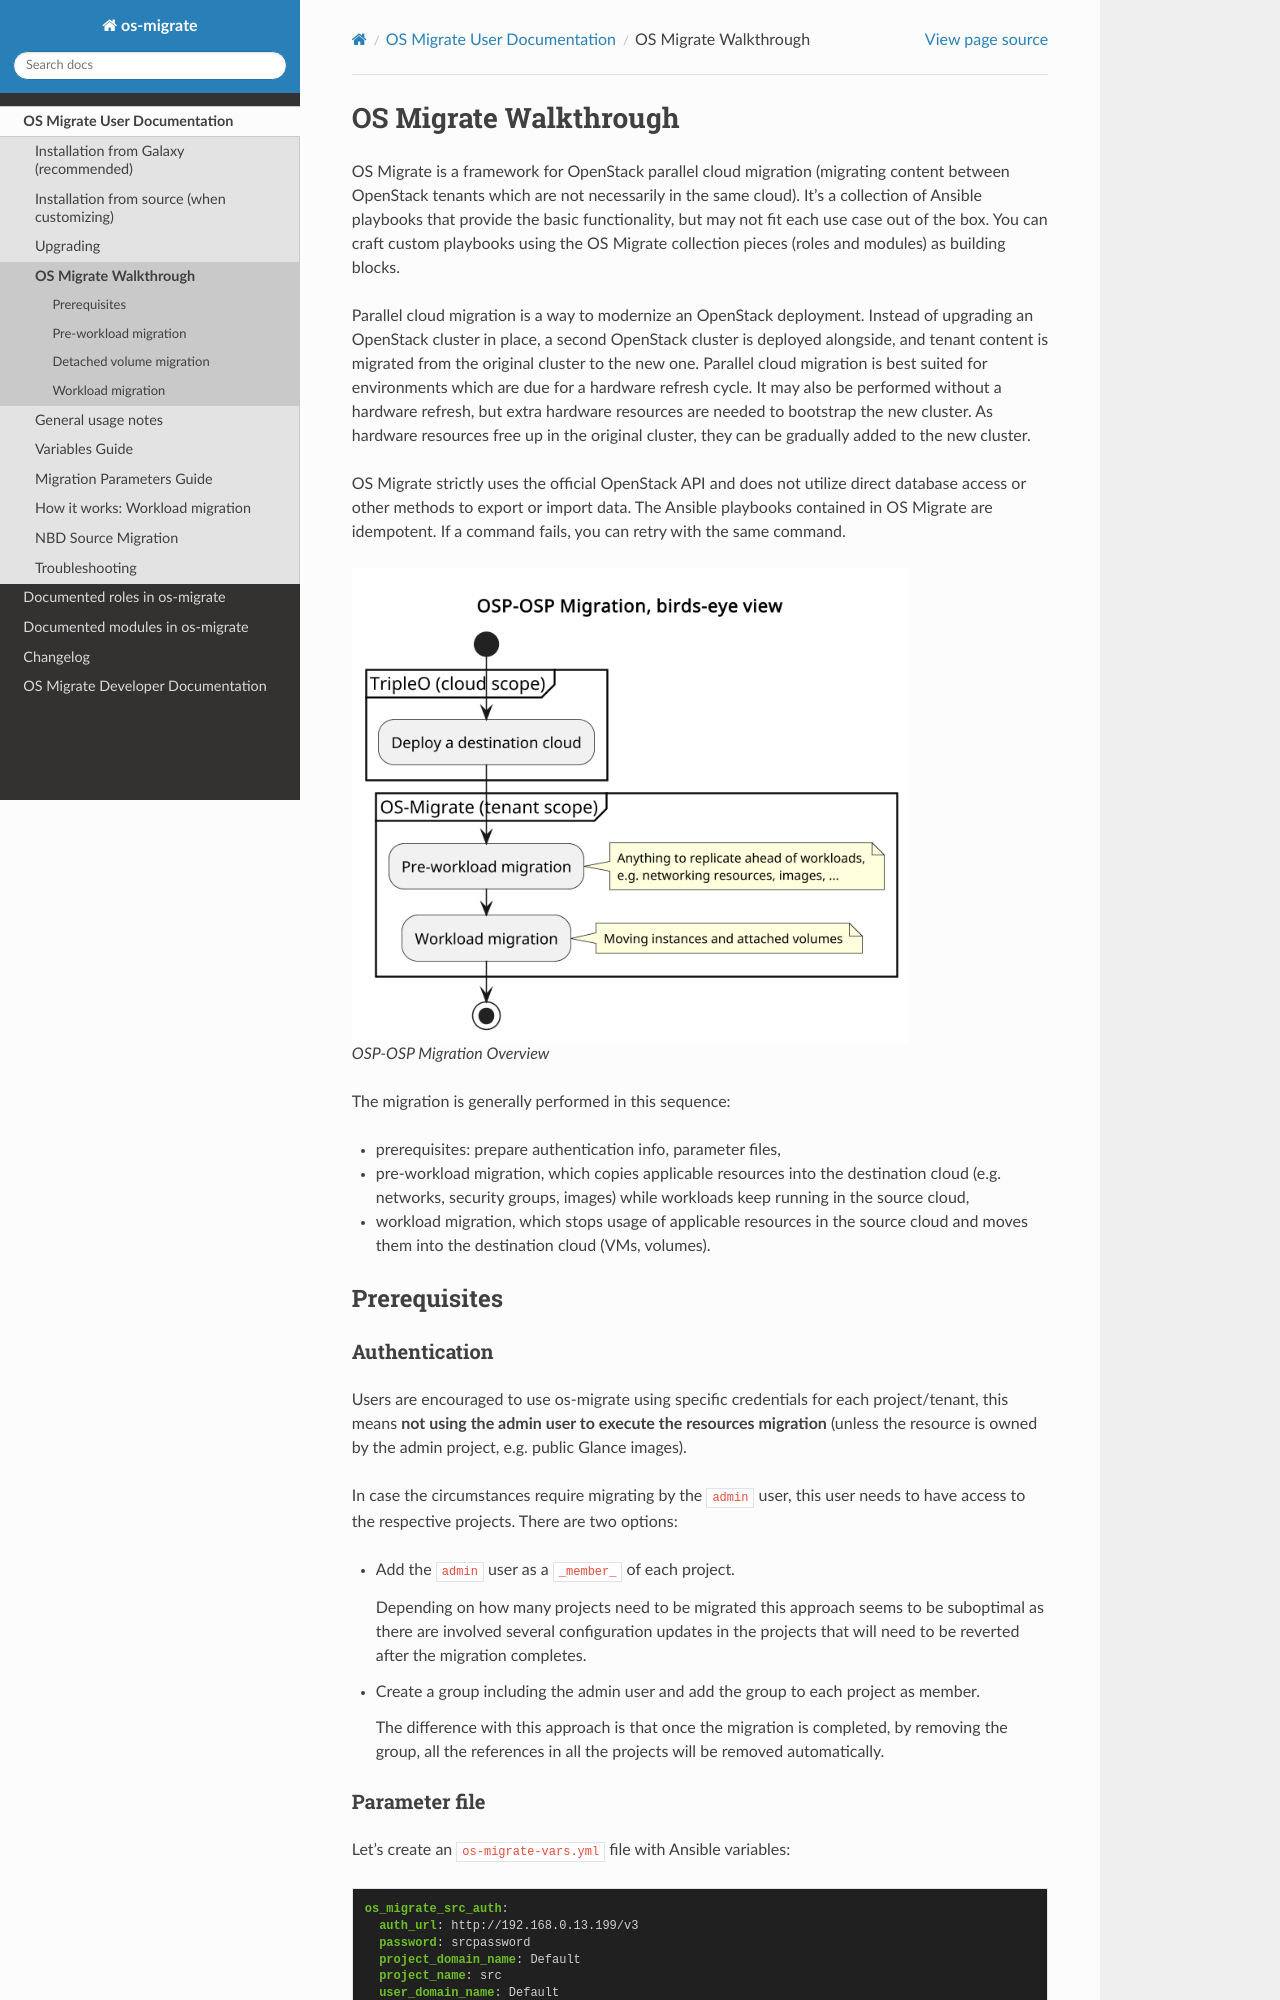

repository: os-migrate/os-migrate · page: user/walkthrough.html · generator: sphinx

OS Migrate Walkthrough
======================

OS Migrate is a framework for OpenStack parallel cloud migration
(migrating content between OpenStack tenants which are not necessarily
in the same cloud). It's a collection of Ansible playbooks that provide
the basic functionality, but may not fit each use case out of the box.
You can craft custom playbooks using the OS Migrate collection pieces
(roles and modules) as building blocks.

Parallel cloud migration is a way to modernize an OpenStack deployment.
Instead of upgrading an OpenStack cluster in place, a second OpenStack
cluster is deployed alongside, and tenant content is migrated from the
original cluster to the new one. Parallel cloud migration is best suited
for environments which are due for a hardware refresh cycle. It may also
be performed without a hardware refresh, but extra hardware resources
are needed to bootstrap the new cluster. As hardware resources free up
in the original cluster, they can be gradually added to the new cluster.

OS Migrate strictly uses the official OpenStack API and does not utilize
direct database access or other methods to export or import data. The
Ansible playbooks contained in OS Migrate are idempotent. If a command
fails, you can retry with the same command.

.. figure:: ../images/plantuml/render/pcm-birds-eye.png
   :alt: OSP-OSP Migration Overview
   :width: 80%

   OSP-OSP Migration Overview

The migration is generally performed in this sequence:

-  prerequisites: prepare authentication info, parameter files,

-  pre-workload migration, which copies applicable resources into the
   destination cloud (e.g. networks, security groups, images) while
   workloads keep running in the source cloud,

-  workload migration, which stops usage of applicable resources in the
   source cloud and moves them into the destination cloud (VMs,
   volumes).

Prerequisites
-------------
